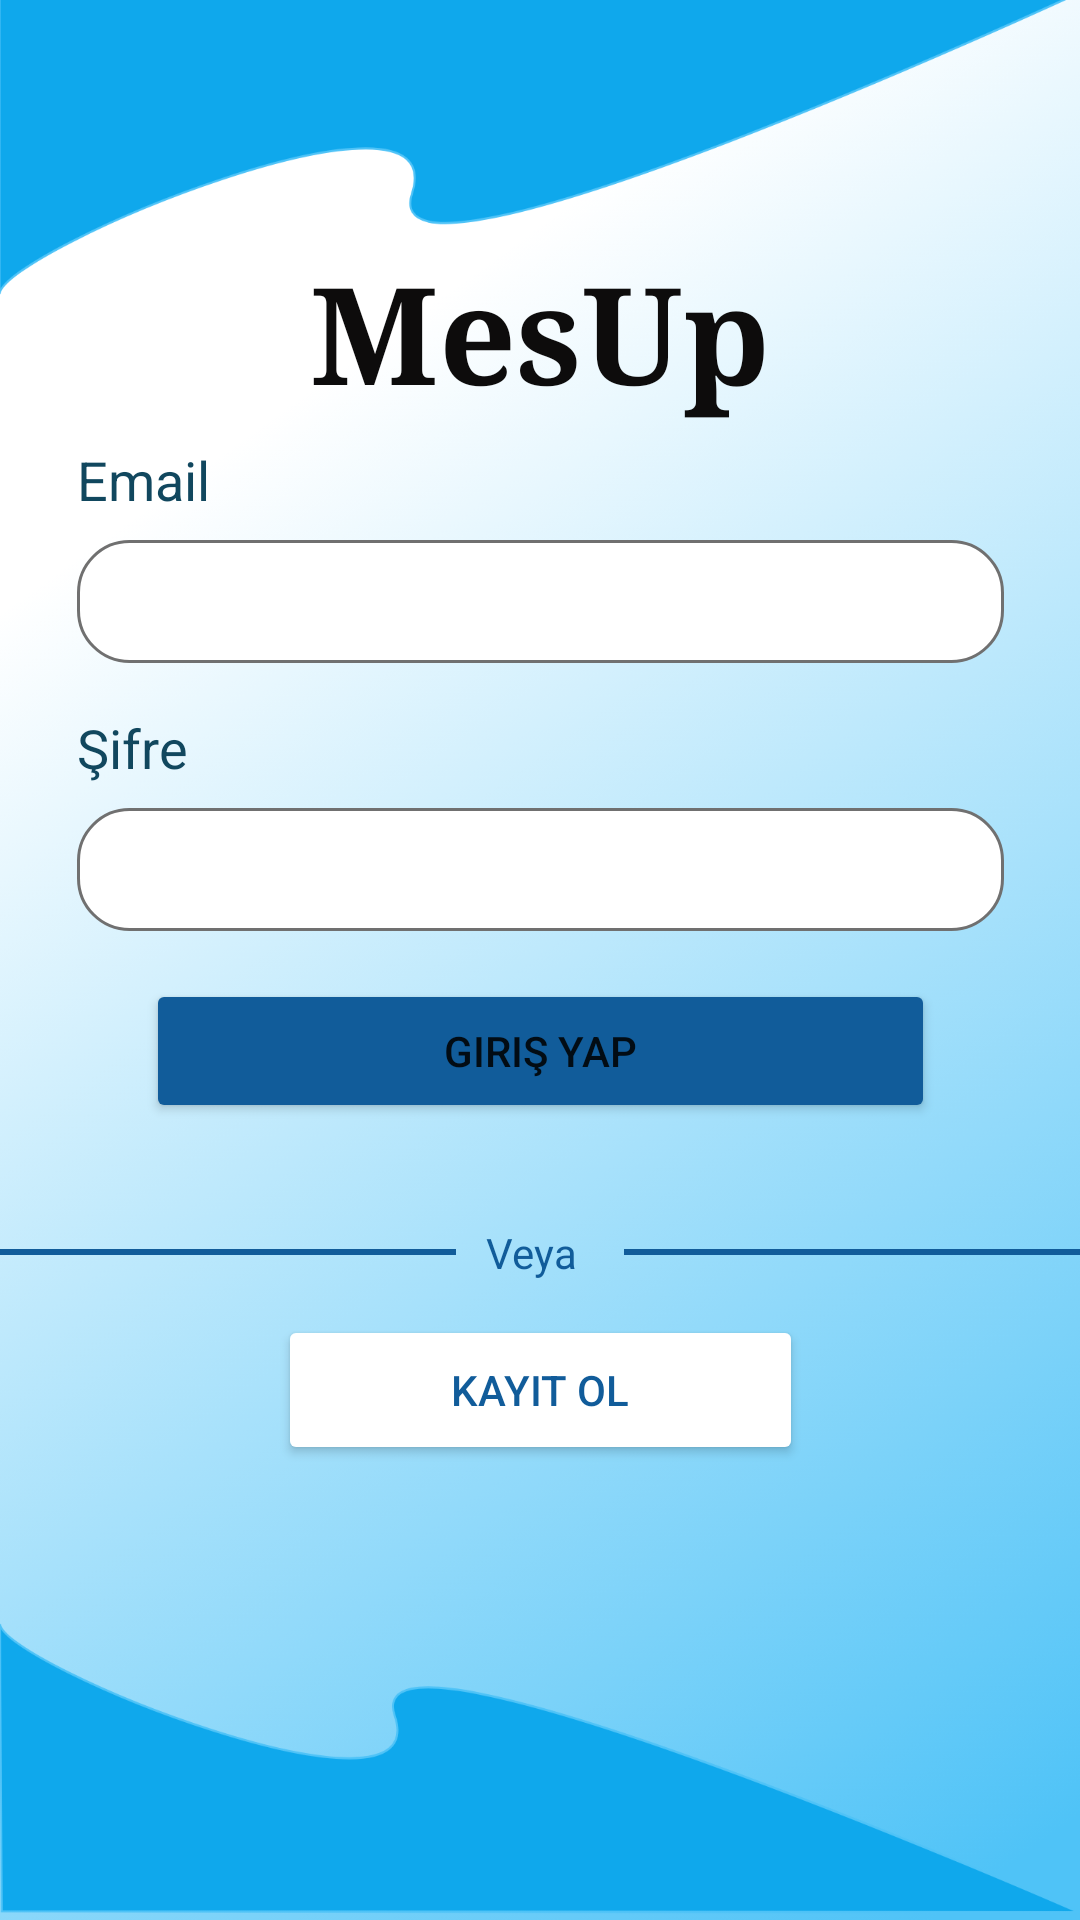

Layout XML and referenced resources for this Android screen:
<!-- AndroidManifest.xml: application theme Theme.MesUp -->
<!-- res/layout/activity_login.xml -->
<?xml version="1.0" encoding="utf-8"?>
<androidx.constraintlayout.widget.ConstraintLayout xmlns:android="http://schemas.android.com/apk/res/android"
    xmlns:app="http://schemas.android.com/apk/res-auto"
    xmlns:tools="http://schemas.android.com/tools"
    android:layout_width="match_parent"
    android:layout_height="match_parent"
    tools:context=".activity.LoginActivity">

    <ImageView
        android:id="@+id/imageView3"
        android:layout_width="match_parent"
        android:layout_height="match_parent"
        android:background="@drawable/imagesGiris"
        app:layout_constraintBottom_toBottomOf="parent"
        app:layout_constraintEnd_toEndOf="parent"
        app:layout_constraintHorizontal_bias="0.0"
        app:layout_constraintStart_toStartOf="parent"
        app:layout_constraintTop_toTopOf="parent"
        app:layout_constraintVertical_bias="0.0" />

    <TextView
        android:id="@+id/textView"
        android:layout_width="233dp"
        android:layout_height="65dp"
        android:layout_marginTop="68dp"
        android:paddingTop="5dp"
        android:text="@string/app_name"
        android:textAlignment="center"
        android:textAppearance="@style/TextAppearance.AppCompat.Display2"
        android:textColor="@color/logo"
        android:textStyle="bold"
        android:typeface="serif"

        app:layout_constraintBottom_toTopOf="@+id/linearLayout"
        app:layout_constraintEnd_toEndOf="parent"
        app:layout_constraintStart_toStartOf="parent"
        app:layout_constraintTop_toTopOf="parent" />

    <LinearLayout
        android:id="@+id/linearLayout"
        android:layout_width="309dp"
        android:layout_height="238dp"

        android:orientation="vertical"
        app:layout_constraintBottom_toBottomOf="parent"
        app:layout_constraintEnd_toEndOf="parent"
        app:layout_constraintStart_toStartOf="parent"
        app:layout_constraintTop_toTopOf="parent"
        app:layout_constraintVertical_bias="0.367">

        <TextView

            android:layout_width="wrap_content"
            android:layout_height="wrap_content"
            android:layout_marginBottom="8dp"
            android:text="@string/email"
            android:textColor="@color/textEditColor"
            android:textSize="18sp" />

        <EditText
            android:id="@+id/emailText"
            android:layout_width="match_parent"
            android:layout_height="41dp"
            android:layout_marginBottom="16dp"
            android:background="@drawable/text_edit_design"
            android:ems="10"
            android:inputType="textEmailAddress"
            android:paddingStart="10dp"
            android:textColor="#000"
            android:textStyle="italic" />

        <TextView
            android:layout_width="wrap_content"
            android:layout_height="wrap_content"
            android:layout_marginBottom="8dp"
            android:text="@string/password"
            android:textColor="@color/textEditColor"
            android:textSize="18sp" />

        <EditText
            android:id="@+id/passwordText"
            android:layout_width="match_parent"
            android:layout_height="41dp"
            android:layout_marginBottom="16dp"
            android:background="@drawable/text_edit_design"
            android:ems="10"
            android:inputType="textPassword"
            android:paddingStart="10dp"
            android:textColor="#000"
            android:textSize="18sp" />

        <Button
            android:id="@+id/btnGirisYap"
            android:layout_width="263dp"
            android:layout_height="wrap_content"
            android:layout_gravity="center"
            android:backgroundTint="@color/girisYap"
            android:text="@string/girisYap"
            app:cornerRadius="19dp" />


    </LinearLayout>

    <LinearLayout
        android:id="@+id/linearLayout2"
        android:layout_width="match_parent"
        android:layout_height="wrap_content"
        android:layout_marginTop="160dp"
        android:gravity="center"
        android:orientation="horizontal"
        app:layout_constraintBottom_toBottomOf="parent"
        app:layout_constraintEnd_toEndOf="parent"
        app:layout_constraintHorizontal_bias="0.0"
        app:layout_constraintStart_toStartOf="parent"
        app:layout_constraintTop_toTopOf="parent"
        app:layout_constraintVertical_bias="0.538">

        <View
            android:id="@+id/divider"
            android:layout_width="180dp"
            android:layout_height="2dp"
            android:layout_marginEnd="10dp"
            android:background="@color/girisYap" />

        <TextView
            android:id="@+id/textView3"
            android:layout_width="36dp"
            android:layout_height="wrap_content"
            android:text="@string/veya"
            android:textColor="@color/girisYap" />

        <View
            android:id="@+id/divider2"
            android:layout_width="180dp"
            android:layout_height="2dp"
            android:layout_marginStart="10dp"
            android:background="@color/girisYap" />

    </LinearLayout>

    <LinearLayout
        android:id="@+id/linearLayout3"
        android:layout_width="411dp"
        android:layout_height="63dp"
        android:visibility="gone"
        android:layout_marginBottom="80dp"
        android:gravity="center"
        android:orientation="horizontal"
        android:paddingHorizontal="50dp"
        app:layout_constraintBottom_toBottomOf="parent"
        app:layout_constraintEnd_toEndOf="parent"
        app:layout_constraintHorizontal_bias="0.0"
        app:layout_constraintStart_toStartOf="parent"
        app:layout_constraintTop_toBottomOf="@+id/linearLayout2"
        app:layout_constraintVertical_bias="0.15">

        <Button
            android:id="@+id/btnSignInWithGoogle"
            android:layout_width="70dp"
            android:layout_height="70dp"
            android:layout_marginEnd="50dp"
            android:layout_weight="1"
            android:backgroundTint="@color/sosyalMedya"
            android:paddingStart="25dp"
            app:cornerRadius="70dp"
            app:icon="@drawable/googleg_standard_color_18"
            app:iconPadding="15dp"
            app:iconTint="@color/icon"
            tools:ignore="RtlSymmetry" />

        <Button
            android:id="@+id/btnSignInWithFacebook"
            android:layout_width="70dp"
            android:layout_height="70dp"
            android:layout_marginEnd="50dp"
            android:layout_weight="1"
            android:backgroundTint="@color/sosyalMedya"
            android:isScrollContainer="false"
            android:paddingStart="22dp"
            app:cornerRadius="70dp"
            app:icon="@drawable/ic_facebook"
            app:iconSize="25dp"
            app:iconTint="@color/icon"
            tools:ignore="RtlSymmetry" />

        <Button
            android:id="@+id/btnSignInWithTwiter"
            android:layout_width="70dp"
            android:layout_height="70dp"
            android:layout_weight="1"
            android:backgroundTint="@color/sosyalMedya"
            android:paddingStart="22dp"
            app:cornerRadius="70dp"
            app:icon="@drawable/ic_twitter"
            app:iconSize="25dp"
            app:iconTint="@color/icon"
            tools:ignore="RtlSymmetry" />

    </LinearLayout>

    <Button
        android:id="@+id/btnKayitOlSayfaGit"
        android:layout_width="175dp"
        android:layout_height="50dp"
        android:layout_gravity="center"
        android:backgroundTint="@color/white"
        android:text="@string/kayitOl"
        android:textColor="@color/girisYap"
        app:cornerRadius="19dp"
        app:layout_constraintBottom_toBottomOf="parent"
        app:layout_constraintEnd_toEndOf="parent"
        app:layout_constraintStart_toStartOf="parent"
        app:layout_constraintTop_toTopOf="parent"
        app:layout_constraintVertical_bias="0.743" />

</androidx.constraintlayout.widget.ConstraintLayout>
<!-- resources referenced by this layout -->
<resources>
  <color name="girisYap">#115C9A</color>
  <color name="icon">#fff</color>
  <color name="logo">#0D0C0C</color>
  <color name="sosyalMedya">#0FA8EC</color>
  <color name="textEditColor">#11475E</color>
  <color name="white">#FFFFFFFF</color>
  <!-- drawable ic_facebook (drawable) -->
  <vector
      xmlns:android="http://schemas.android.com/apk/res/android"
      android:width="512dp"
      android:height="512dp"
      android:viewportWidth="24"
      android:viewportHeight="24">
    <path
        android:fillColor="#FF000000"
        android:pathData="m15.997,3.985h2.191v-3.816c-0.378,-0.052 -1.678,-0.169 -3.192,-0.169 -3.159,0 -5.323,1.987 -5.323,5.639v3.361h-3.486v4.266h3.486v10.734h4.274v-10.733h3.345l0.531,-4.266h-3.877v-2.939c0.001,-1.233 0.333,-2.077 2.051,-2.077z"/>
  </vector>
  <!-- drawable text_edit_design (drawable) -->
  <?xml version="1.0" encoding="utf-8"?>
  <selector xmlns:android="http://schemas.android.com/apk/res/android">
  
      <item>
          <shape android:shape="rectangle">
              <solid android:color="#fff" />
              <corners android:radius="17dp"/>
              <stroke android:width="1dp" android:color="#707070"/>
          </shape>
      </item>
  </selector>
  <string name="app_name">MesUp</string>
  <string name="email">Email</string>
  <string name="girisYap">Giriş Yap</string>
  <string name="kayitOl">Kayıt Ol</string>
  <string name="password">Şifre</string>
  <string name="veya">Veya</string>
  <style name="Theme.MesUp" parent="Theme.MaterialComponents.DayNight.DarkActionBar">
          
          <item name="colorPrimary">@color/purple_500</item>
          <item name="colorPrimaryVariant">@color/purple_700</item>
          <item name="colorOnPrimary">@color/white</item>
          
          <item name="colorSecondary">@color/teal_200</item>
          <item name="colorSecondaryVariant">@color/teal_700</item>
          <item name="colorOnSecondary">@color/black</item>
          
          <item name="android:statusBarColor" tools:targetApi="l">?attr/colorPrimaryVariant</item>
          
  
  
      </style>
  <color name="purple_500">#4FC3F7</color>
  <color name="purple_700">#FF3700B3</color>
  <color name="teal_200">#FF03DAC5</color>
  <color name="teal_700">#FF018786</color>
  <color name="black">#FF000000</color>
</resources>
